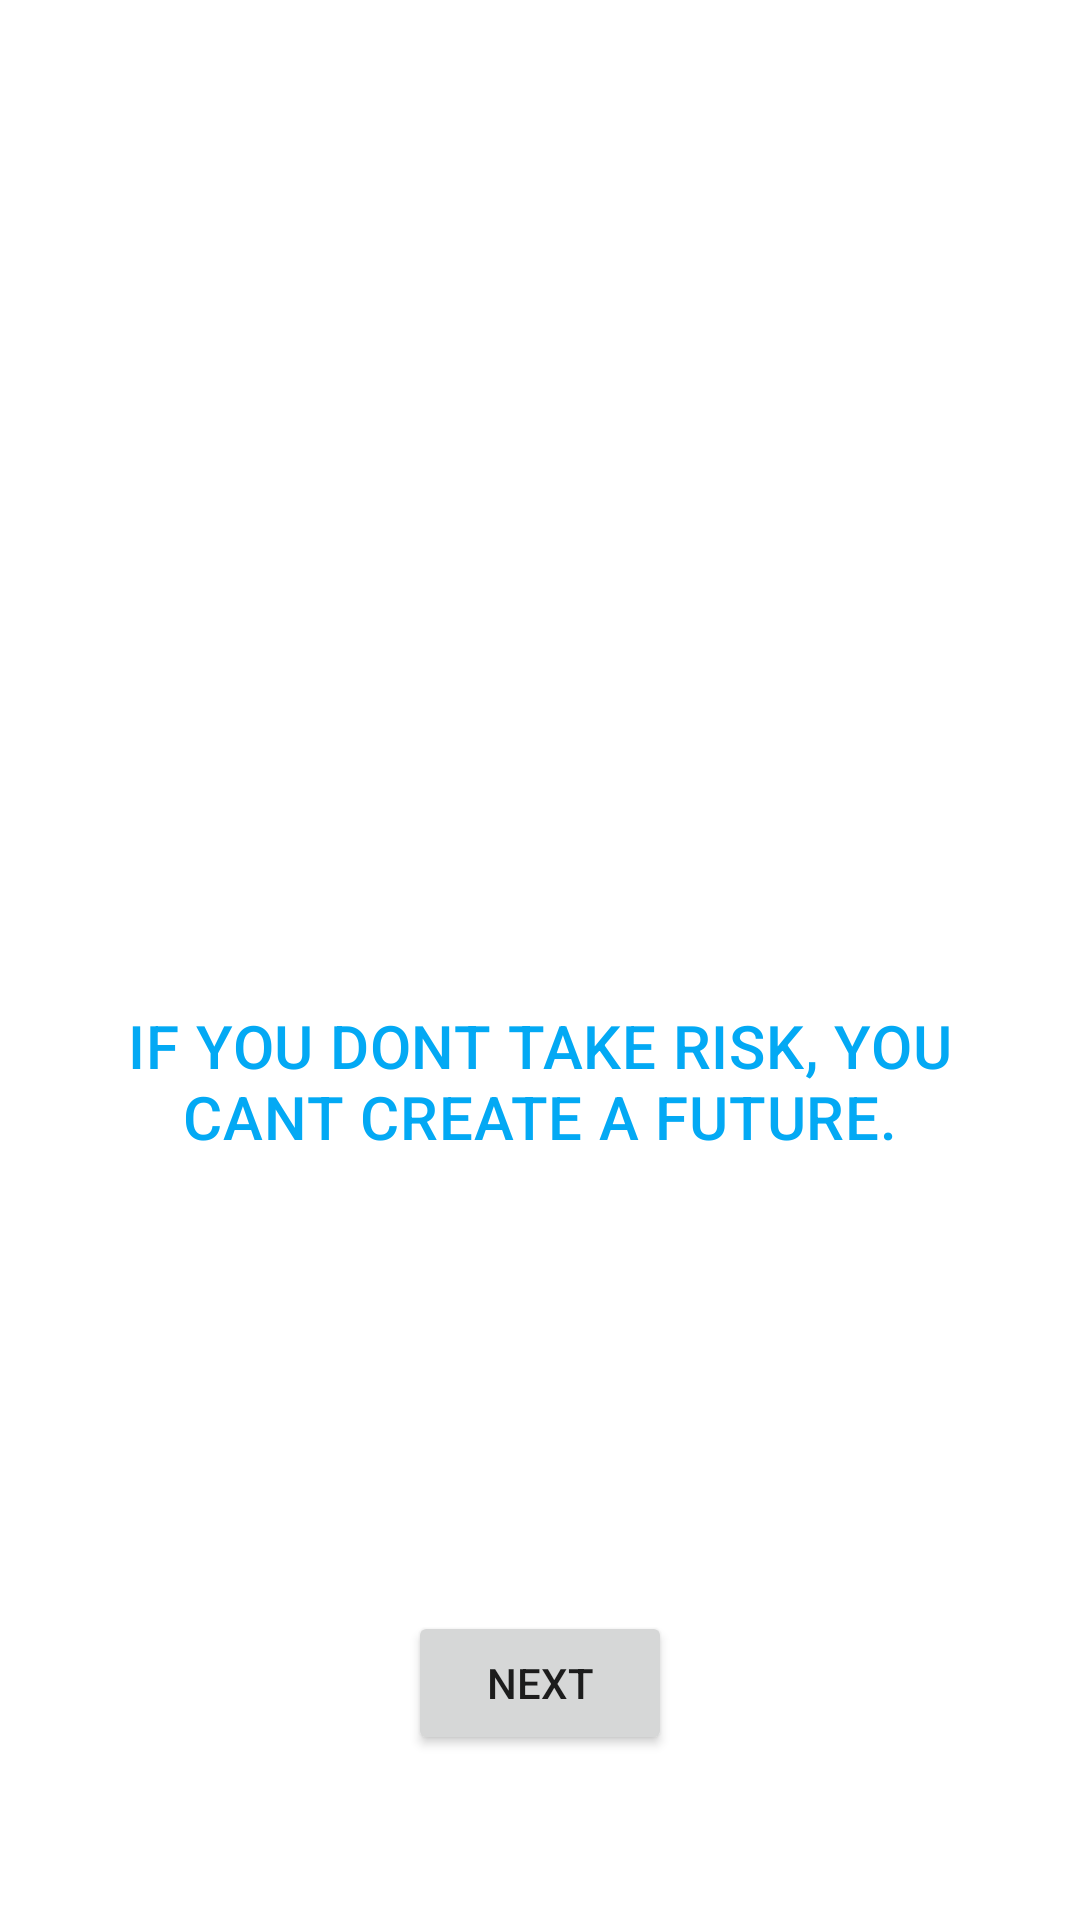

Reconstruct the res/layout file that produces this screen, plus the resources it refers to.
<!-- AndroidManifest.xml: application theme Theme.Anime_Quote -->
<!-- res/layout/fragment_luffy_pic.xml -->
<?xml version="1.0" encoding="utf-8"?>
<androidx.constraintlayout.widget.ConstraintLayout

    xmlns:android="http://schemas.android.com/apk/res/android"
    xmlns:app="http://schemas.android.com/apk/res-auto"
    xmlns:tools="http://schemas.android.com/tools"
    android:layout_width="match_parent"
    android:layout_height="match_parent"
    tools:context=".FragmentLuffyPic">

    <ImageView
        android:id="@+id/imageView6"
        android:layout_width="wrap_content"
        android:layout_height="wrap_content"
        android:src="@drawable/luffy"
        android:importantForAccessibility="no"
        android:scaleType="centerCrop"
        android:scaleX="1"
        android:scaleY="1"
        app:layout_constraintBottom_toBottomOf="parent"
        app:layout_constraintEnd_toEndOf="parent"
        app:layout_constraintStart_toStartOf="parent"
        app:layout_constraintTop_toTopOf="parent"/>

    <Button
        android:layout_width="wrap_content"
        android:layout_height="wrap_content"
        android:id="@+id/button7"
        android:text="@string/next"
        app:layout_constraintBottom_toBottomOf="parent"
        app:layout_constraintEnd_toEndOf="parent"
        app:layout_constraintStart_toStartOf="parent"
        app:layout_constraintTop_toTopOf="parent"
        app:layout_constraintVertical_bias="0.907"/>


    <TextView
        android:id="@+id/Quote7"
        android:layout_width="match_parent"
        android:layout_height="wrap_content"
        android:padding="15dp"
        android:textAllCaps="true"
        android:text="@string/affirmations7"
        android:textAlignment="center"
        android:textAppearance="?attr/textAppearanceHeadline6"
        android:textColor="#03A9F4"
        app:layout_constraintBottom_toTopOf="@+id/button7"
        app:layout_constraintEnd_toEndOf="@+id/imageView6"
        app:layout_constraintStart_toStartOf="@+id/imageView6"
        app:layout_constraintTop_toTopOf="@+id/imageView6"
        app:layout_constraintVertical_bias="0.0" />

</androidx.constraintlayout.widget.ConstraintLayout>
<!-- resources referenced by this layout -->
<resources>
  <string name="affirmations7">If you dont take risk, you cant create a future.</string>
  <string name="next">Next</string>
  <style name="Theme.Anime_Quote" parent="Theme.MaterialComponents.DayNight.NoActionBar">
          
          <item name="colorPrimary">@color/purple_500</item>
          <item name="colorPrimaryVariant">@color/purple_700</item>
          <item name="colorOnPrimary">@color/white</item>
          
          <item name="colorSecondary">@color/teal_200</item>
          <item name="colorSecondaryVariant">@color/teal_700</item>
          <item name="colorOnSecondary">@color/black</item>
          
          <item name="android:statusBarColor" tools:targetApi="l">?attr/colorPrimaryVariant</item>
          
      </style>
  <!-- not gathered from this repository: default colours our renderer supplied (Android Studio template values) -->
  <color name="purple_500">#FF6200EE</color>
  <color name="purple_700">#FF3700B3</color>
  <color name="teal_200">#FF03DAC5</color>
  <color name="teal_700">#FF018786</color>
  <color name="black">#FF000000</color>
  <color name="white">#FFFFFFFF</color>
</resources>
